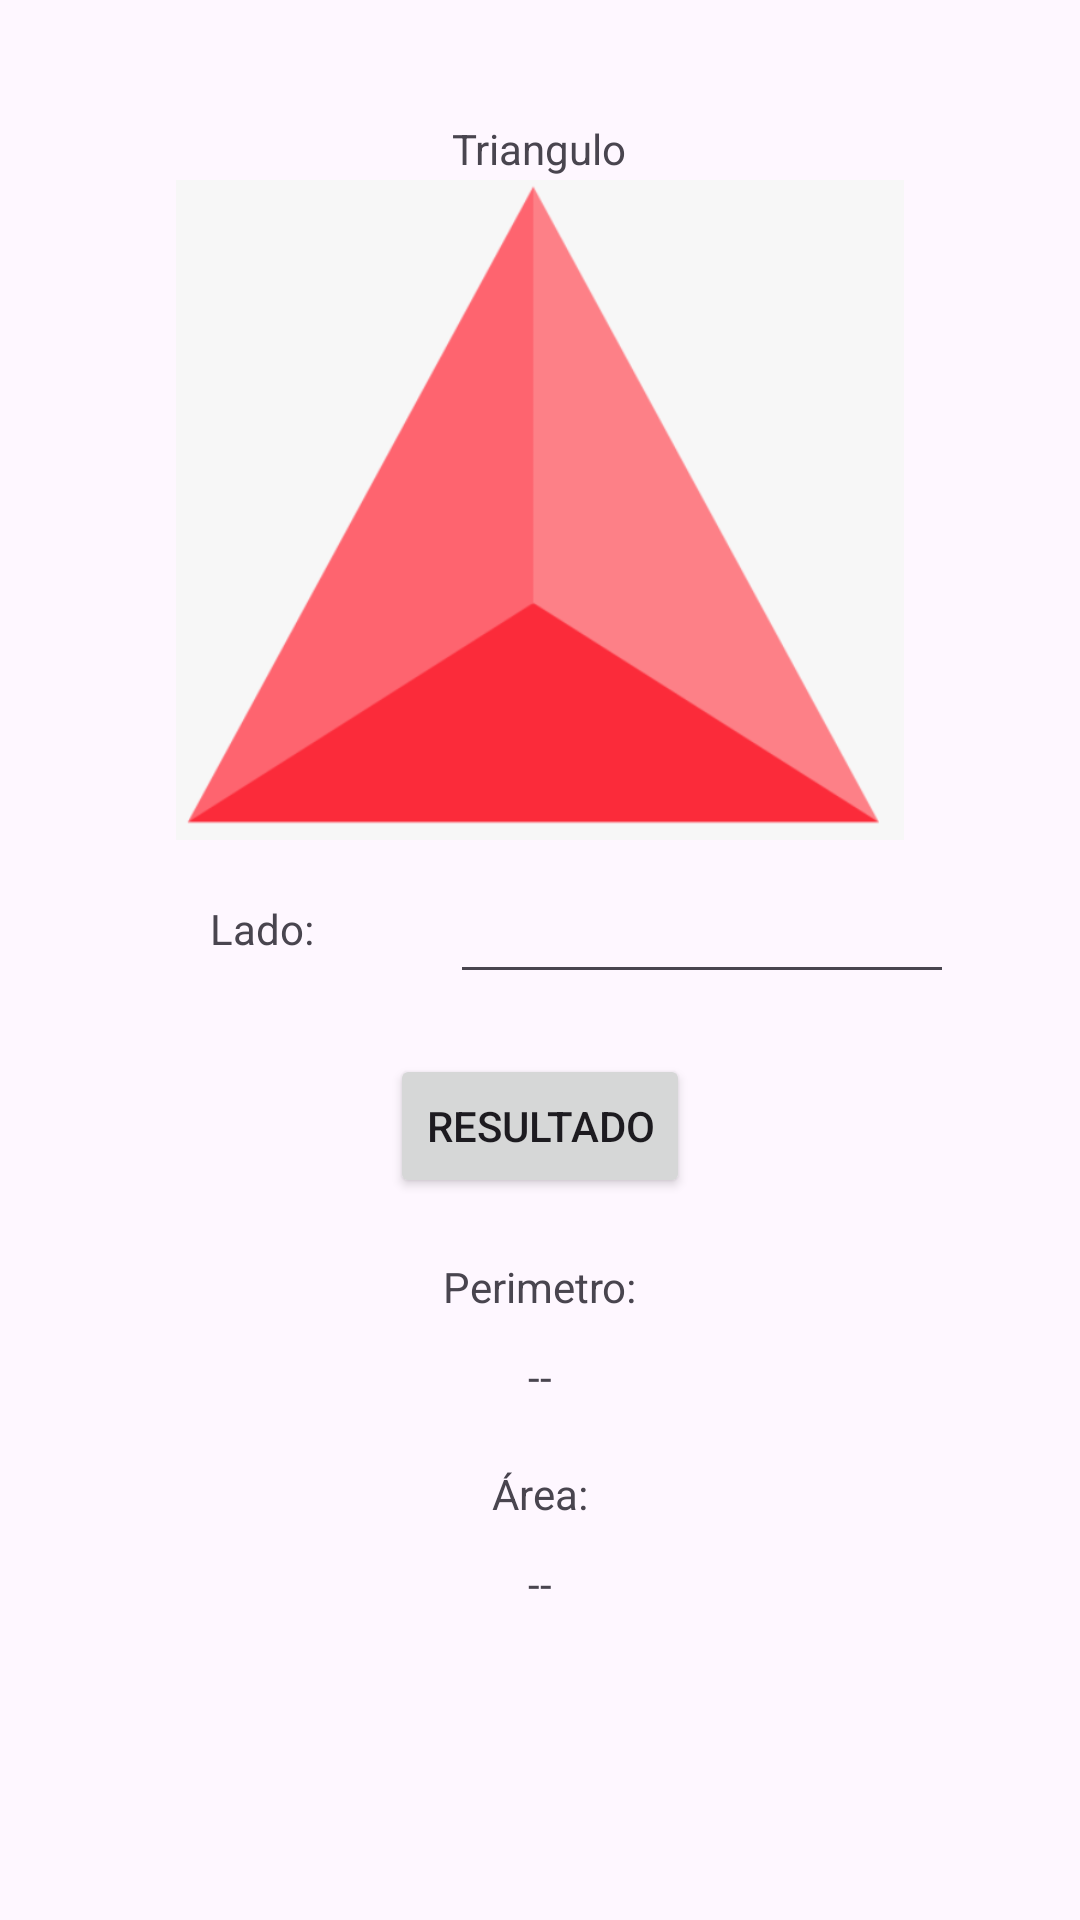

Reconstruct the res/layout file that produces this screen, plus the resources it refers to.
<!-- AndroidManifest.xml: application theme Theme.AreasPerimetrosVols -->
<!-- res/layout/activity_triangulo.xml -->
<?xml version="1.0" encoding="utf-8"?>
<RelativeLayout
    xmlns:android="http://schemas.android.com/apk/res/android"
    xmlns:app="http://schemas.android.com/apk/res-auto"
    xmlns:tools="http://schemas.android.com/tools"
    android:id="@+id/main"
    android:layout_width="match_parent"
    android:layout_height="match_parent"
    tools:context=".TrianguloActivity">

    
    <TextView
        android:layout_width="wrap_content"
        android:layout_height="wrap_content"
        android:layout_centerHorizontal="true"
        android:layout_marginTop="40dp"
        android:text="Triangulo" />

    
    <ImageView
        android:id="@+id/imgView"
        android:layout_width="370dp"
        android:layout_height="220dp"
        android:layout_centerHorizontal="true"
        android:layout_marginTop="60dp"
        android:src="@drawable/triangulo" />

    
    <TextView
        android:layout_width="wrap_content"
        android:layout_height="wrap_content"
        android:layout_below="@id/imgView"
        android:layout_marginTop="20dp"
        android:layout_marginLeft="70dp"
        android:text="Lado:" />

    <EditText
        android:id="@+id/txtN1"
        android:layout_width="wrap_content"
        android:layout_height="wrap_content"
        android:layout_below="@id/imgView"
        android:layout_marginTop="10dp"
        android:layout_marginLeft="150dp"
        android:ems="8"
        android:inputType="numberSigned" />

    
    <Button
        android:id="@+id/btnResultado"
        android:layout_width="wrap_content"
        android:layout_height="wrap_content"
        android:layout_below="@id/txtN1"
        android:layout_centerHorizontal="true"
        android:layout_marginTop="20dp"
        android:text="RESULTADO" />

    
    <TextView
        android:layout_width="wrap_content"
        android:layout_height="wrap_content"
        android:layout_below="@id/btnResultado"
        android:layout_centerHorizontal="true"
        android:layout_marginTop="20dp"
        android:text="Perimetro:" />

    <TextView
        android:id="@+id/txtResultadoPerimetro"
        android:layout_width="wrap_content"
        android:layout_height="wrap_content"
        android:layout_below="@id/btnResultado"
        android:layout_centerHorizontal="true"
        android:layout_marginTop="50dp"
        android:text="--" />

    <TextView
        android:layout_width="wrap_content"
        android:layout_height="wrap_content"
        android:layout_below="@id/txtResultadoPerimetro"
        android:layout_centerHorizontal="true"
        android:layout_marginTop="20dp"
        android:text="Área:" />

    <TextView
        android:id="@+id/txtResultadoArea"
        android:layout_width="wrap_content"
        android:layout_height="wrap_content"
        android:layout_below="@id/txtResultadoPerimetro"
        android:layout_centerHorizontal="true"
        android:layout_marginTop="50dp"
        android:text="--" />

</RelativeLayout>
<!-- resources referenced by this layout -->
<resources>
  <!-- drawable triangulo: png bitmap (drawable, 23960 bytes) -->
  <style name="Theme.AreasPerimetrosVols" parent="Base.Theme.AreasPerimetrosVols" />
  <style name="Base.Theme.AreasPerimetrosVols" parent="Theme.Material3.DayNight.NoActionBar">
          
          
      </style>
</resources>
